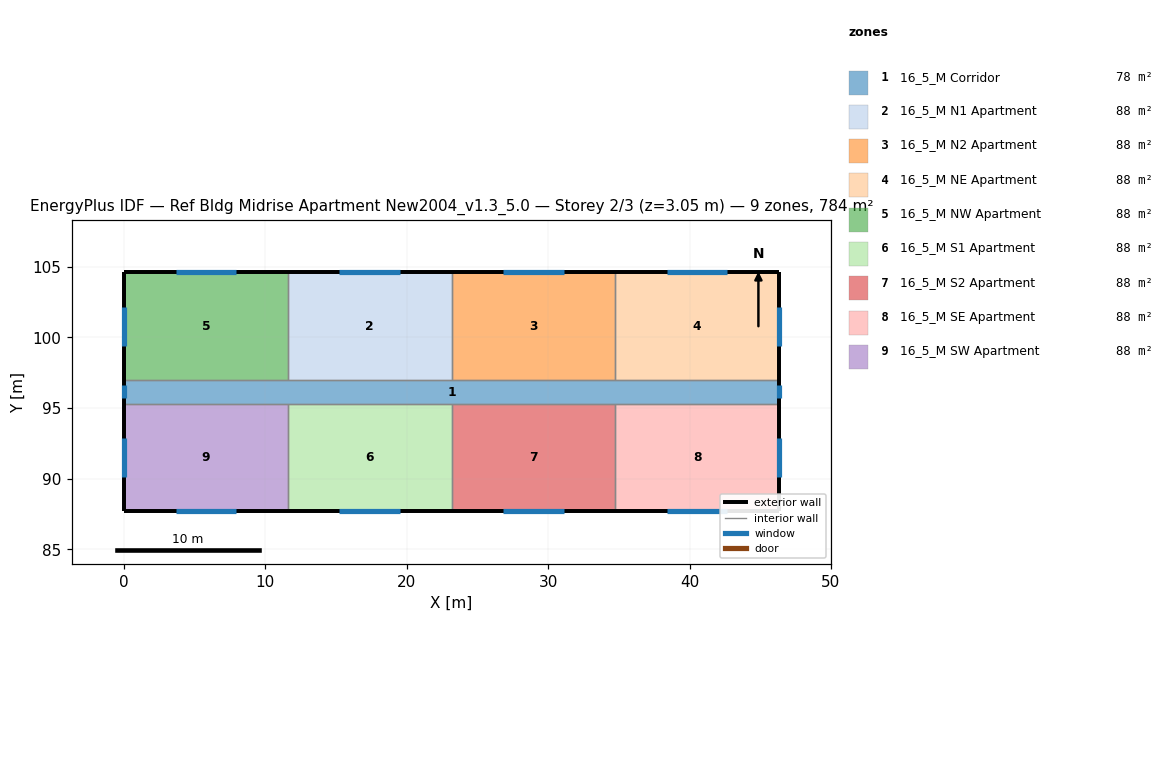
=== STOREY PLAN SPEC (per zone: floor XY polygon, exterior-wall plan segments, windows/doors) ===
zone 1: 16_5_M Corridor  (77.7 m²)
  floor: (46.33, 96.98) (46.33, 95.30) (0.00, 95.30) (0.00, 96.98)
  exterior wall: (0.00, 96.98) – (0.00, 95.30)  [1.7 m]
    window: (0.00, 96.59) – (0.00, 95.68)  [1.1 m²]
  exterior wall: (46.33, 95.30) – (46.33, 96.98)  [1.7 m]
    window: (46.33, 95.68) – (46.33, 96.59)  [1.1 m²]
  interior walls: 8
zone 2: 16_5_M N1 Apartment  (88.2 m²)
  floor: (23.16, 104.60) (23.16, 96.98) (11.58, 96.98) (11.58, 104.60)
  exterior wall: (23.16, 104.60) – (11.58, 104.60)  [11.6 m]
    window: (19.51, 104.60) – (15.24, 104.60)  [5.2 m²]
  interior walls: 3
zone 3: 16_5_M N2 Apartment  (88.2 m²)
  floor: (34.75, 104.60) (34.75, 96.98) (23.16, 96.98) (23.16, 104.60)
  exterior wall: (34.75, 104.60) – (23.16, 104.60)  [11.6 m]
    window: (31.09, 104.60) – (26.82, 104.60)  [5.2 m²]
  interior walls: 3
zone 4: 16_5_M NE Apartment  (88.2 m²)
  floor: (46.33, 104.60) (46.33, 96.98) (34.75, 96.98) (34.75, 104.60)
  exterior wall: (46.33, 104.60) – (34.75, 104.60)  [11.6 m]
    window: (42.67, 104.60) – (38.40, 104.60)  [5.2 m²]
  exterior wall: (46.33, 96.98) – (46.33, 104.60)  [7.6 m]
    window: (46.33, 99.41) – (46.33, 102.16)  [3.3 m²]
  interior walls: 2
zone 5: 16_5_M NW Apartment  (88.2 m²)
  floor: (11.58, 104.60) (11.58, 96.98) (0.00, 96.98) (0.00, 104.60)
  exterior wall: (11.58, 104.60) – (0.00, 104.60)  [11.6 m]
    window: (7.92, 104.60) – (3.66, 104.60)  [5.2 m²]
  exterior wall: (0.00, 104.60) – (0.00, 96.98)  [7.6 m]
    window: (0.00, 102.16) – (0.00, 99.41)  [3.3 m²]
  interior walls: 2
zone 6: 16_5_M S1 Apartment  (88.2 m²)
  floor: (23.16, 95.30) (23.16, 87.68) (11.58, 87.68) (11.58, 95.30)
  exterior wall: (11.58, 87.68) – (23.16, 87.68)  [11.6 m]
    window: (15.24, 87.68) – (19.51, 87.68)  [5.2 m²]
  interior walls: 3
zone 7: 16_5_M S2 Apartment  (88.2 m²)
  floor: (34.75, 95.30) (34.75, 87.68) (23.16, 87.68) (23.16, 95.30)
  exterior wall: (23.16, 87.68) – (34.75, 87.68)  [11.6 m]
    window: (26.82, 87.68) – (31.09, 87.68)  [5.2 m²]
  interior walls: 3
zone 8: 16_5_M SE Apartment  (88.2 m²)
  floor: (46.33, 95.30) (46.33, 87.68) (34.75, 87.68) (34.75, 95.30)
  exterior wall: (46.33, 87.68) – (46.33, 95.30)  [7.6 m]
    window: (46.33, 90.12) – (46.33, 92.86)  [3.3 m²]
  exterior wall: (34.75, 87.68) – (46.33, 87.68)  [11.6 m]
    window: (38.40, 87.68) – (42.67, 87.68)  [5.2 m²]
  interior walls: 2
zone 9: 16_5_M SW Apartment  (88.2 m²)
  floor: (11.58, 95.30) (11.58, 87.68) (0.00, 87.68) (0.00, 95.30)
  exterior wall: (0.00, 95.30) – (0.00, 87.68)  [7.6 m]
    window: (0.00, 92.86) – (0.00, 90.12)  [3.3 m²]
  exterior wall: (0.00, 87.68) – (11.58, 87.68)  [11.6 m]
    window: (3.66, 87.68) – (7.92, 87.68)  [5.2 m²]
  interior walls: 2

=== DERIVED (storey summary) ===
Building: Ref Bldg Midrise Apartment New2004_v1.3_5.0
Storey: 2 of 3  (floor level z = 3.05 m)
Storey gross floor area: 783.6 m²
Zones on this storey: 9
  - 16_5_M Corridor: floor 77.7 m²; exterior wall 3.4 m (10.2 m²); 2 window(s) 2.2 m²; WWR 21.8%
  - 16_5_M N1 Apartment: floor 88.2 m²; exterior wall 11.6 m (35.3 m²); 1 window(s) 5.2 m²; WWR 14.7%
  - 16_5_M N2 Apartment: floor 88.2 m²; exterior wall 11.6 m (35.3 m²); 1 window(s) 5.2 m²; WWR 14.7%
  - 16_5_M NE Apartment: floor 88.2 m²; exterior wall 19.2 m (58.5 m²); 2 window(s) 8.5 m²; WWR 14.6%
  - 16_5_M NW Apartment: floor 88.2 m²; exterior wall 19.2 m (58.5 m²); 2 window(s) 8.5 m²; WWR 14.6%
  - 16_5_M S1 Apartment: floor 88.2 m²; exterior wall 11.6 m (35.3 m²); 1 window(s) 5.2 m²; WWR 14.7%
  - 16_5_M S2 Apartment: floor 88.2 m²; exterior wall 11.6 m (35.3 m²); 1 window(s) 5.2 m²; WWR 14.7%
  - 16_5_M SE Apartment: floor 88.2 m²; exterior wall 19.2 m (58.5 m²); 2 window(s) 8.5 m²; WWR 14.6%
  - 16_5_M SW Apartment: floor 88.2 m²; exterior wall 19.2 m (58.5 m²); 2 window(s) 8.5 m²; WWR 14.6%
Zone adjacency (shared interzone walls):
  - 16_5_M Corridor ↔ 16_5_M N1 Apartment
  - 16_5_M Corridor ↔ 16_5_M N2 Apartment
  - 16_5_M Corridor ↔ 16_5_M NE Apartment
  - 16_5_M Corridor ↔ 16_5_M NW Apartment
  - 16_5_M Corridor ↔ 16_5_M S1 Apartment
  - 16_5_M Corridor ↔ 16_5_M S2 Apartment
  - 16_5_M Corridor ↔ 16_5_M SE Apartment
  - 16_5_M Corridor ↔ 16_5_M SW Apartment
  - 16_5_M N1 Apartment ↔ 16_5_M N2 Apartment
  - 16_5_M N1 Apartment ↔ 16_5_M NW Apartment
  - 16_5_M N2 Apartment ↔ 16_5_M NE Apartment
  - 16_5_M S1 Apartment ↔ 16_5_M S2 Apartment
  - 16_5_M S1 Apartment ↔ 16_5_M SW Apartment
  - 16_5_M S2 Apartment ↔ 16_5_M SE Apartment